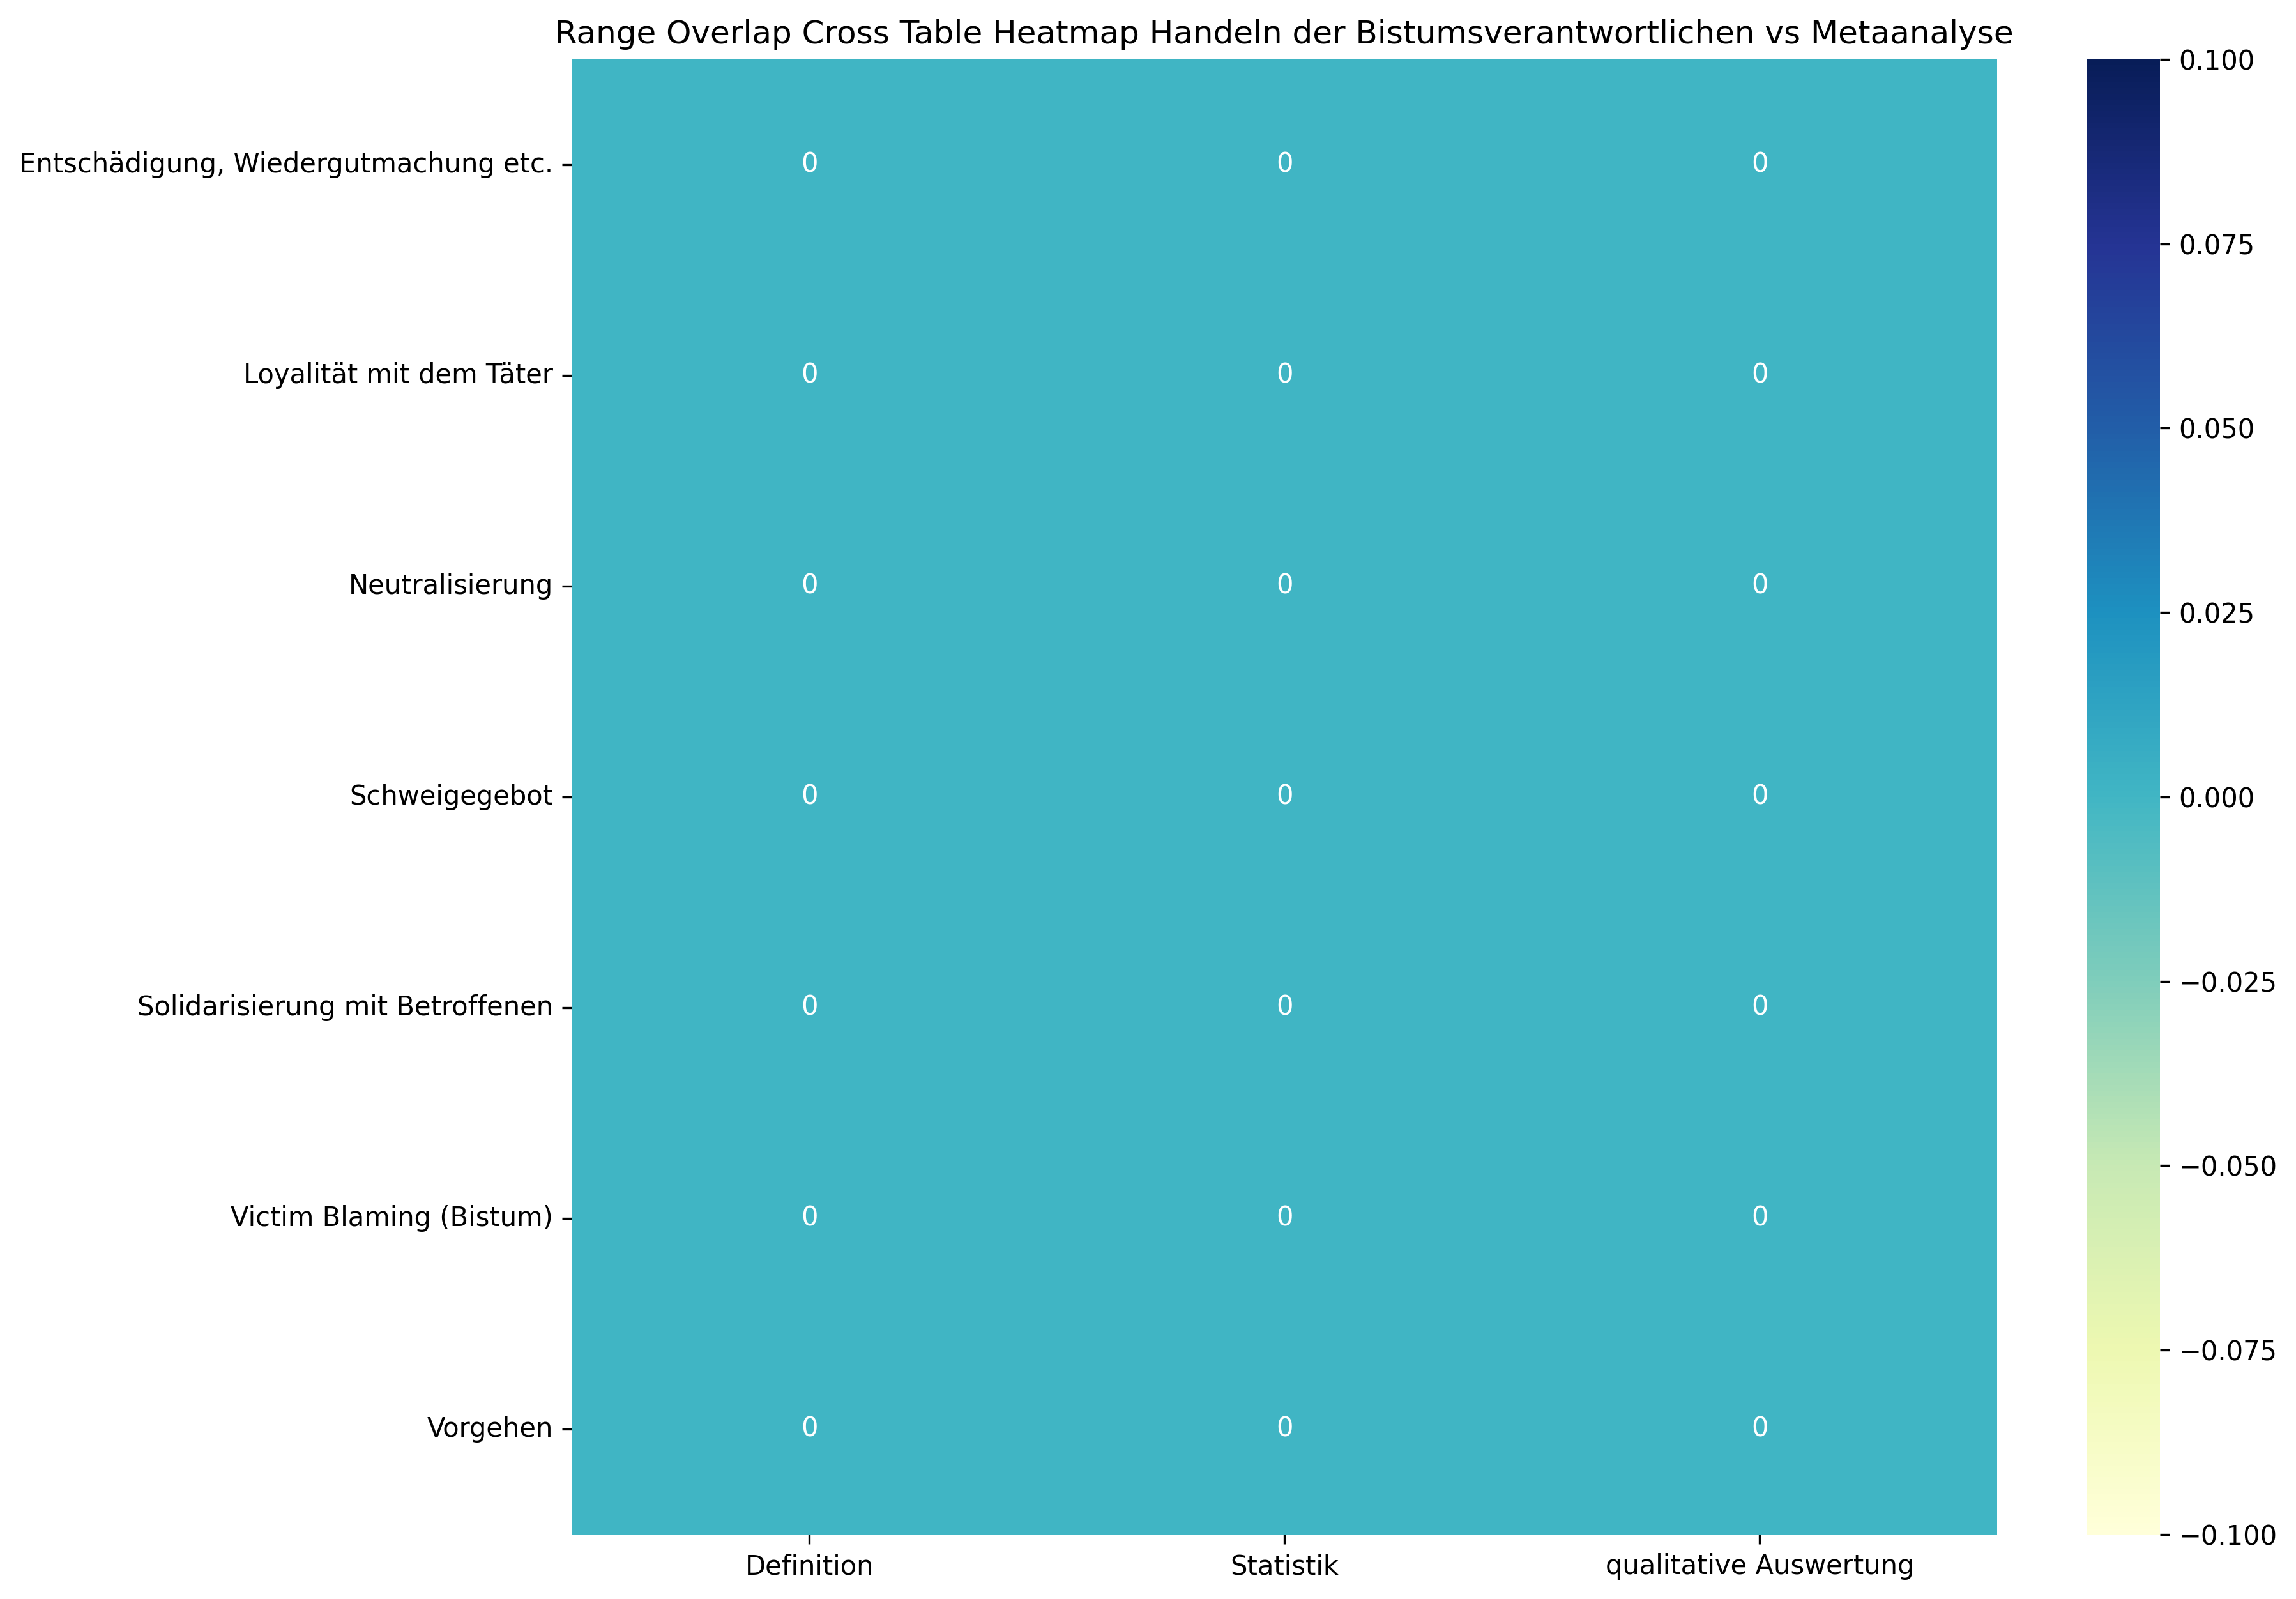

Data behind this chart, as committed beside it:
, Definition, Statistik, qualitative Auswertung, Sum
Entschädigung, Wiedergutmachung etc., 0, 0, 0, 0
Loyalität mit dem Täter, 0, 0, 0, 0
Neutralisierung, 0, 0, 0, 0
Schweigegebot, 0, 0, 0, 0
Solidarisierung mit Betroffenen, 0, 0, 0, 0
Victim Blaming (Bistum), 0, 0, 0, 0
Vorgehen, 0, 0, 0, 0
Sum, 0, 0, 0, 0
